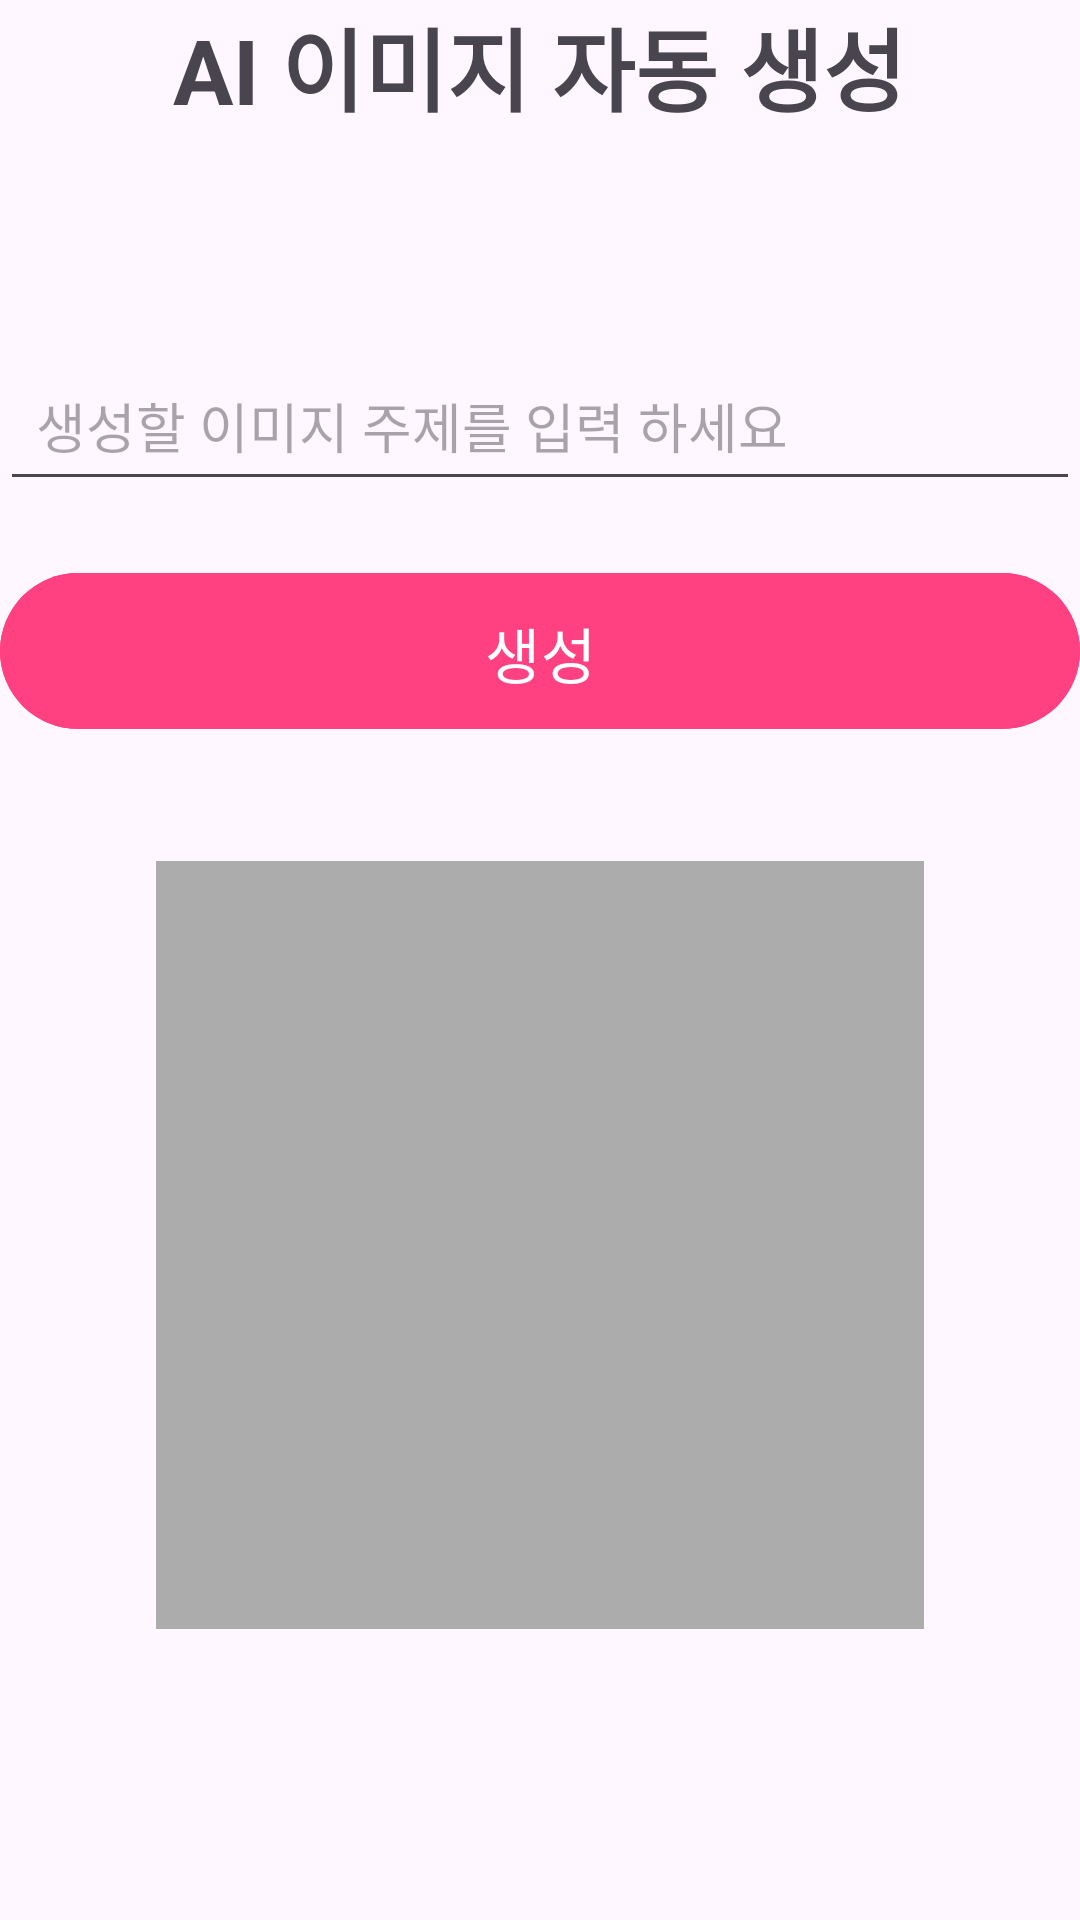

The Android layout XML behind this screen, and the referenced resources:
<!-- AndroidManifest.xml: application theme Theme.Material3.Light -->
<!-- res/layout/activity_aiart.xml -->
<?xml version="1.0" encoding="utf-8"?>
<RelativeLayout xmlns:android="http://schemas.android.com/apk/res/android"
    xmlns:app="http://schemas.android.com/apk/res-auto"
    xmlns:tools="http://schemas.android.com/tools"
    android:layout_width="match_parent"
    android:layout_height="match_parent"
    android:layout_margin="20dp"
    tools:context=".AiartActivity">
    
    <TextView
        android:id="@+id/text_view"
        android:layout_width="wrap_content"
        android:layout_height="wrap_content"
        android:text="AI 이미지 자동 생성"
        android:textSize="30sp"
        android:textStyle="bold"
        android:layout_centerHorizontal="true"/>
    
    <LinearLayout
        android:layout_width="match_parent"
        android:layout_height="wrap_content"
        android:layout_centerVertical="true"
        android:gravity="center"
        android:orientation="vertical">

        <EditText
            android:id="@+id/input_text"
            android:layout_width="match_parent"
            android:layout_height="wrap_content"
            android:padding="12dp"
            android:layout_marginVertical="20dp"
            android:hint="생성할 이미지 주제를 입력 하세요"/>

        <com.google.android.material.button.MaterialButton
            android:id="@+id/generate_btn"
            android:layout_width="match_parent"
            android:layout_height="60dp"
            android:backgroundTint="@color/colorAccent"
            android:textSize="20dp"
            android:text="생성"
            android:padding="12dp"/>

        <ProgressBar
            android:id="@+id/progress_bar2"
            android:layout_width="match_parent"
            android:layout_height="60dp"
            android:visibility="gone"
            android:indeterminateTint="@color/colorAccent"/>

        <ImageView
            android:id="@+id/image_view"
            android:layout_width="256dp"
            android:layout_height="256dp"
            android:layout_marginTop="40dp"
            android:src="#ACACAC"/>



    </LinearLayout>

</RelativeLayout>
<!-- resources referenced by this layout -->
<resources>
  <color name="colorAccent">#FF4081</color>
</resources>
